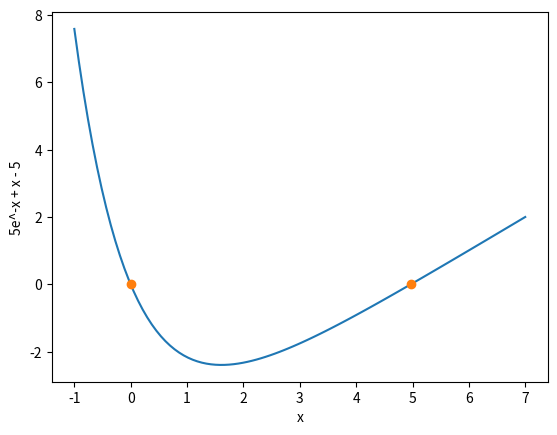

Reproduce this figure in Python.
#!/usr/bin/python3
from scipy.constants import c, h, k 
import numpy as np
import matplotlib.pyplot as plt

def f(x): 
    return 5 * np.exp( -1 * x) + x - 5

def get_root(f, a, b, epsilon = 10 ** -6):
    mid = (a + b) / 2
    while(abs(f(mid)) > epsilon):
        if(np.sign(f(mid)) == np.sign(f(a))):
            a = mid

        else:
            b = mid
        
        mid = ( a + b ) / 2
    
    return  mid


# First root is x = 0, which since lambda and and b are inversely proportional
# to x, would imply that they're infinite. Therefore, the physical root is
# about x = 4.965
x = np.linspace(-1, 7, 100)
im = plt.plot(x, f(x), [0, 4.965], [0,0], 'o')
plt.xlabel('x')
plt.ylabel('5e^-x + x - 5')
plt.savefig('plot1.png')

mid = get_root(f, a = 2,b = 6)
b = h * c / (k * mid)

print("x0 value               = %0.3f" %mid )
print("Displacement Constant  = %0.4f" %b)
print("Temperature of the sun = %0.0fk" % (b / ( 502 * 10 ** -9)))
print("Displacement Constant  = %0.4f" %b)

